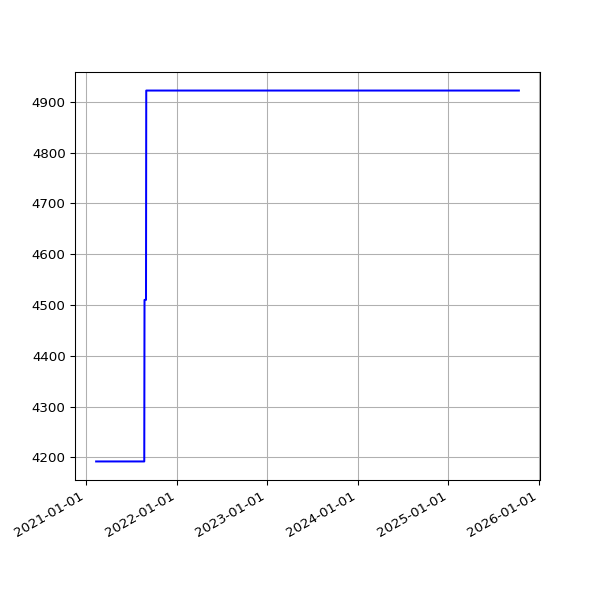

Values plotted in this chart, from the file beside it:
date, value
2021-02-11 19:20:26 +0000, 4192
2021-02-12 19:23:23 +0000, 4192
2021-02-13 19:20:32 +0000, 4192
2021-02-14 19:25:25 +0000, 4192
2021-02-15 19:25:23 +0000, 4192
2021-02-16 19:22:33 +0000, 4192
2021-02-17 20:11:13 +0000, 4192
2021-02-18 20:08:32 +0000, 4192
2021-02-19 20:15:44 +0000, 4192
2021-02-20 20:16:25 +0000, 4192
2021-02-21 20:33:04 +0000, 4192
2021-02-22 20:21:21 +0000, 4192
2021-02-23 20:24:42 +0000, 4192
2021-02-24 20:12:00 +0000, 4192
2021-02-25 19:23:54 +0000, 4192
2021-02-26 19:22:45 +0000, 4192
2021-02-27 19:22:04 +0000, 4192
2021-02-28 19:26:02 +0000, 4192
2021-03-01 19:21:07 +0000, 4192
2021-03-02 19:18:40 +0000, 4192
2021-03-03 19:28:17 +0000, 4192
2021-03-04 19:14:18 +0000, 4192
2021-03-05 19:21:02 +0000, 4192
2021-03-06 19:21:30 +0000, 4192
2021-03-07 19:17:15 +0000, 4192
2021-03-08 19:18:50 +0000, 4192
2021-03-09 19:20:36 +0000, 4192
2021-03-10 20:23:07 +0000, 4192
2021-03-11 19:51:51 +0000, 4192
2021-03-12 19:54:46 +0000, 4192
2021-03-13 19:49:21 +0000, 4192
2021-03-14 19:47:44 +0000, 4192
2021-03-15 19:53:21 +0000, 4192
2021-03-16 19:45:46 +0000, 4192
2021-03-17 19:54:10 +0000, 4192
2021-03-18 19:41:10 +0000, 4192
2021-03-19 19:42:06 +0000, 4192
2021-03-20 19:38:39 +0000, 4192
2021-03-21 19:49:20 +0000, 4192
2021-03-22 19:45:35 +0000, 4192
2021-03-23 19:39:22 +0000, 4192
2021-03-24 19:46:28 +0000, 4192
2021-03-25 20:02:44 +0000, 4192
2021-03-26 19:46:27 +0000, 4192
2021-03-27 19:38:40 +0000, 4192
2021-03-28 19:43:28 +0100, 4192
2021-03-29 19:45:40 +0100, 4192
2021-03-30 19:14:32 +0100, 4192
2021-03-31 19:14:43 +0100, 4192
2021-04-01 19:18:43 +0100, 4192
2021-04-02 19:19:31 +0100, 4192
2021-04-03 19:16:57 +0100, 4192
2021-04-04 19:18:56 +0100, 4192
2021-04-05 19:16:58 +0100, 4192
2021-04-06 19:19:56 +0100, 4192
2021-04-07 19:21:11 +0100, 4192
2021-04-08 19:19:58 +0100, 4192
2021-04-09 19:22:47 +0100, 4192
2021-04-10 19:14:28 +0100, 4192
2021-04-11 19:19:57 +0100, 4192
... 1,166 more rows
